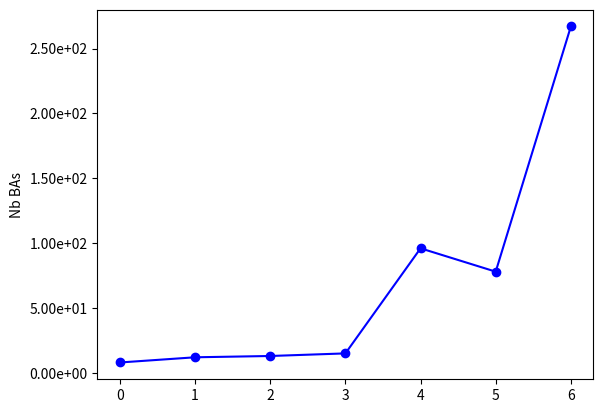

This figure's Python source:
import numpy as np
import matplotlib.pyplot as plt
import matplotlib.ticker as mtick

x = [6, 5, 4, 3, 2, 1, 0]

y = [267, 78, 96, 15, 13, 12, 8]
# best_x = np.argmin(np.asarray(y))
# best_y = np.min(np.asarray(y))

fig = plt.figure()
ax = fig.add_subplot(111)
ax.yaxis.set_major_formatter(mtick.FormatStrFormatter('%.2e'))
ax.plot(x, y, 'bo', x, y, 'b')
# plt.axis..set_major_formatter(mtick.FormatStrFormatter('%.2e'))
ax.set_ylabel('Time')
ax.set_ylabel('Nb BAs')
fig.show()
fig.savefig('analysis_nb_constr_vs_time_for_test1_2_constr_for_each_ba.png')

